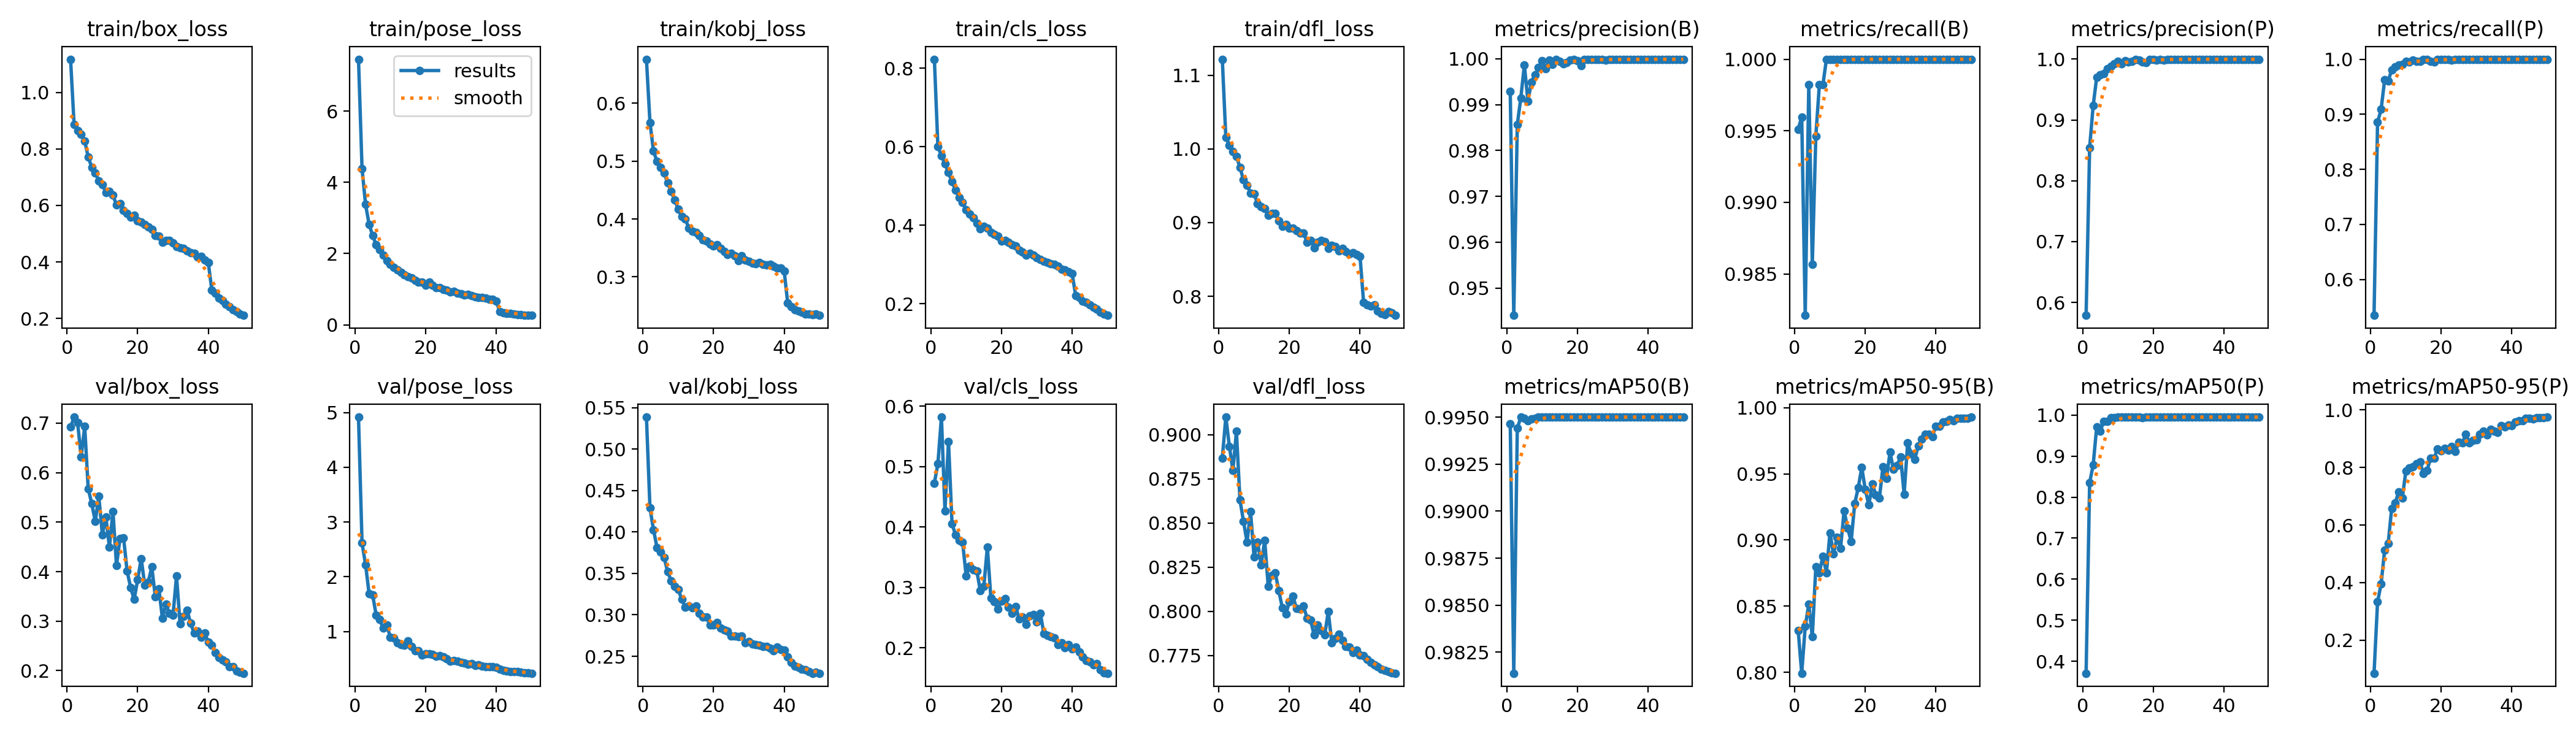

The data file committed next to this chart (first rows):
epoch, train/box_loss, train/pose_loss, train/kobj_loss, train/cls_loss, train/dfl_loss, metrics/precision(B), metrics/recall(B), metrics/mAP50(B), metrics/mAP50-95(B), metrics/precision(P), metrics/recall(P), metrics/mAP50(P), metrics/mAP50-95(P), val/box_loss, val/pose_loss, val/kobj_loss, val/cls_loss, val/dfl_loss, lr/pg0, lr/pg1, lr/pg2
1, 1.117, 7.456, 0.6762, 0.8232, 1.122, 0.9929, 0.9951, 0.9946, 0.8317, 0.5788, 0.5349, 0.371, 0.08513, 0.6919, 4.917, 0.5386, 0.4728, 0.8867, 0.000662, 0.000662, 0.000662
2, 0.8863, 4.389, 0.5668, 0.6008, 1.016, 0.944, 0.996, 0.9814, 0.7993, 0.8546, 0.8855, 0.835, 0.3334, 0.7123, 2.615, 0.429, 0.5049, 0.9099, 0.001302, 0.001302, 0.001302
3, 0.8652, 3.377, 0.5175, 0.5768, 1.004, 0.9857, 0.9821, 0.9944, 0.8347, 0.9235, 0.9088, 0.8785, 0.3949, 0.7008, 2.221, 0.4025, 0.582, 0.8934, 0.001916, 0.001916, 0.001916
4, 0.8515, 2.823, 0.4992, 0.5564, 0.9961, 0.9915, 0.9982, 0.995, 0.8514, 0.9704, 0.9624, 0.9711, 0.5125, 0.6323, 1.69, 0.3812, 0.4265, 0.8797, 0.001881, 0.001881, 0.001881
5, 0.8285, 2.504, 0.489, 0.5341, 0.9896, 0.9987, 0.9857, 0.995, 0.8269, 0.9738, 0.9606, 0.9606, 0.5363, 0.6934, 1.667, 0.3757, 0.5418, 0.9018, 0.001881, 0.001881, 0.001881
6, 0.7712, 2.247, 0.4791, 0.5107, 0.975, 0.9908, 0.9946, 0.9948, 0.8796, 0.9764, 0.9803, 0.9852, 0.6578, 0.5674, 1.301, 0.3694, 0.4052, 0.863, 0.001842, 0.001842, 0.001842
7, 0.7347, 2.113, 0.4629, 0.4893, 0.9577, 0.9949, 0.9982, 0.9949, 0.8752, 0.9839, 0.986, 0.985, 0.6774, 0.5374, 1.213, 0.3521, 0.3868, 0.851, 0.001802, 0.001802, 0.001802
8, 0.7159, 1.955, 0.4473, 0.4712, 0.9507, 0.9966, 0.9982, 0.9949, 0.8878, 0.9888, 0.9893, 0.9937, 0.7158, 0.5016, 1.06, 0.3412, 0.3777, 0.8392, 0.001762, 0.001762, 0.001762
9, 0.6872, 1.799, 0.4332, 0.4577, 0.94, 0.998, 1, 0.995, 0.8753, 0.9921, 0.9911, 0.9936, 0.6937, 0.5524, 1.121, 0.3346, 0.3745, 0.8563, 0.001723, 0.001723, 0.001723
10, 0.6733, 1.702, 0.4168, 0.4398, 0.9393, 0.9996, 1, 0.995, 0.9055, 0.996, 0.9964, 0.9947, 0.7866, 0.4749, 0.8961, 0.3306, 0.3191, 0.8309, 0.001683, 0.001683, 0.001683
11, 0.6466, 1.615, 0.4039, 0.4292, 0.9253, 0.9979, 1, 0.995, 0.8895, 0.9925, 0.9946, 0.9947, 0.7973, 0.5102, 0.8809, 0.3187, 0.3349, 0.8392, 0.001644, 0.001644, 0.001644
12, 0.6499, 1.54, 0.3996, 0.4198, 0.9218, 0.9997, 1, 0.995, 0.9019, 0.9979, 0.9982, 0.9947, 0.802, 0.4494, 0.7887, 0.3095, 0.3288, 0.8263, 0.001604, 0.001604, 0.001604
13, 0.637, 1.471, 0.3845, 0.4053, 0.9191, 0.9988, 1, 0.995, 0.8938, 0.9952, 0.9964, 0.9944, 0.814, 0.5217, 0.7597, 0.3105, 0.3275, 0.8401, 0.001564, 0.001564, 0.001564
14, 0.6011, 1.406, 0.3789, 0.3912, 0.9096, 0.9998, 1, 0.995, 0.9221, 0.9962, 0.9964, 0.995, 0.8186, 0.4124, 0.7478, 0.3084, 0.2951, 0.8142, 0.001525, 0.001525, 0.001525
15, 0.6061, 1.349, 0.3768, 0.3967, 0.9123, 0.9994, 1, 0.995, 0.9091, 0.9994, 1, 0.995, 0.779, 0.467, 0.8319, 0.3104, 0.3015, 0.8203, 0.001485, 0.001485, 0.001485
16, 0.5833, 1.322, 0.371, 0.3921, 0.9122, 0.9989, 1, 0.995, 0.8989, 0.9989, 1, 0.995, 0.7896, 0.4687, 0.7219, 0.302, 0.3665, 0.8218, 0.001446, 0.001446, 0.001446
17, 0.5717, 1.254, 0.3644, 0.3812, 0.902, 0.9991, 1, 0.995, 0.9274, 0.9955, 0.9964, 0.9937, 0.8316, 0.4016, 0.6508, 0.2972, 0.2825, 0.8116, 0.001406, 0.001406, 0.001406
18, 0.5595, 1.2, 0.3623, 0.377, 0.8947, 0.9997, 1, 0.995, 0.9395, 0.9943, 0.9946, 0.9948, 0.8322, 0.3681, 0.6498, 0.2971, 0.2768, 0.802, 0.001366, 0.001366, 0.001366
19, 0.5652, 1.194, 0.3569, 0.3723, 0.8972, 0.9998, 1, 0.995, 0.9548, 0.9998, 1, 0.995, 0.8651, 0.3438, 0.5696, 0.2875, 0.2643, 0.7984, 0.001327, 0.001327, 0.001327
20, 0.5467, 1.118, 0.3534, 0.3604, 0.8921, 0.9995, 1, 0.995, 0.9381, 0.9995, 1, 0.995, 0.858, 0.3838, 0.5866, 0.2877, 0.2771, 0.8056, 0.001287, 0.001287, 0.001287
21, 0.5422, 1.19, 0.3551, 0.3618, 0.8924, 0.9985, 1, 0.995, 0.9265, 0.9985, 1, 0.995, 0.8658, 0.4263, 0.5946, 0.2907, 0.281, 0.8086, 0.001248, 0.001248, 0.001248
22, 0.5337, 1.107, 0.3493, 0.357, 0.8894, 0.9999, 1, 0.995, 0.9423, 0.9999, 1, 0.995, 0.8608, 0.373, 0.5854, 0.2839, 0.2675, 0.8015, 0.001208, 0.001208, 0.001208
23, 0.5231, 1.048, 0.3441, 0.3509, 0.8854, 0.9998, 1, 0.995, 0.9339, 0.998, 0.9982, 0.995, 0.8722, 0.3793, 0.5456, 0.2815, 0.2574, 0.8012, 0.001168, 0.001168, 0.001168
24, 0.5152, 1.05, 0.3388, 0.3465, 0.886, 0.9999, 1, 0.995, 0.9316, 0.9999, 1, 0.995, 0.8558, 0.4095, 0.5556, 0.2805, 0.2685, 0.8029, 0.001129, 0.001129, 0.001129
25, 0.4938, 0.9951, 0.3404, 0.3361, 0.8731, 0.9999, 1, 0.995, 0.9552, 0.9999, 1, 0.995, 0.8873, 0.3491, 0.5314, 0.2741, 0.2483, 0.7962, 0.001089, 0.001089, 0.001089
26, 0.4916, 0.9742, 0.3363, 0.3323, 0.8761, 0.9999, 1, 0.995, 0.9467, 0.9999, 1, 0.995, 0.8851, 0.3653, 0.4974, 0.2747, 0.2512, 0.795, 0.00105, 0.00105, 0.00105
27, 0.4695, 0.9172, 0.3283, 0.3235, 0.8661, 0.9999, 1, 0.995, 0.9663, 0.9999, 1, 0.995, 0.9154, 0.3062, 0.4613, 0.2736, 0.2384, 0.7866, 0.00101, 0.00101, 0.00101
28, 0.4759, 0.9313, 0.336, 0.3286, 0.8734, 0.9997, 1, 0.995, 0.9533, 0.9997, 1, 0.995, 0.8854, 0.3341, 0.4703, 0.2741, 0.2529, 0.7923, 0.0009704, 0.0009704, 0.0009704
29, 0.4766, 0.8817, 0.3293, 0.3234, 0.8754, 0.9998, 1, 0.995, 0.9563, 0.9998, 1, 0.995, 0.8944, 0.3158, 0.4531, 0.2663, 0.2549, 0.7892, 0.0009308, 0.0009308, 0.0009308
30, 0.4676, 0.8691, 0.3269, 0.3174, 0.874, 0.9998, 1, 0.995, 0.9627, 0.9998, 1, 0.995, 0.897, 0.3117, 0.4347, 0.2681, 0.2429, 0.7868, 0.0008912, 0.0008912, 0.0008912
31, 0.4538, 0.8438, 0.3234, 0.3126, 0.8648, 0.9999, 1, 0.995, 0.9347, 0.9999, 1, 0.995, 0.9153, 0.3914, 0.4237, 0.2647, 0.2572, 0.7999, 0.0008516, 0.0008516, 0.0008516
32, 0.4501, 0.8518, 0.3226, 0.3082, 0.8687, 0.9999, 1, 0.995, 0.9735, 0.9999, 1, 0.995, 0.9257, 0.2948, 0.4048, 0.2641, 0.2235, 0.7823, 0.000812, 0.000812, 0.000812
33, 0.4487, 0.8124, 0.3248, 0.3054, 0.8673, 0.9998, 1, 0.995, 0.9652, 0.9998, 1, 0.995, 0.9133, 0.3093, 0.4129, 0.2634, 0.2201, 0.7845, 0.0007724, 0.0007724, 0.0007724
34, 0.4393, 0.7833, 0.3213, 0.302, 0.8619, 0.9999, 1, 0.995, 0.9608, 0.9999, 1, 0.995, 0.9333, 0.3224, 0.3806, 0.2616, 0.218, 0.7871, 0.0007328, 0.0007328, 0.0007328
35, 0.4319, 0.7748, 0.3208, 0.3004, 0.8646, 0.9998, 1, 0.995, 0.9712, 0.9998, 1, 0.995, 0.927, 0.2954, 0.3887, 0.262, 0.2168, 0.7836, 0.0006932, 0.0006932, 0.0006932
36, 0.4302, 0.7645, 0.3213, 0.2957, 0.861, 0.9999, 1, 0.995, 0.9761, 0.9999, 1, 0.995, 0.9219, 0.2756, 0.3704, 0.26, 0.2053, 0.7803, 0.0006536, 0.0006536, 0.0006536
37, 0.4183, 0.7548, 0.3186, 0.2876, 0.857, 0.9999, 1, 0.995, 0.9801, 0.9999, 1, 0.995, 0.9462, 0.2803, 0.3516, 0.257, 0.2087, 0.7797, 0.000614, 0.000614, 0.000614
38, 0.42, 0.7231, 0.3154, 0.2863, 0.8589, 0.9999, 1, 0.995, 0.9801, 0.9999, 1, 0.995, 0.942, 0.2678, 0.3566, 0.261, 0.2003, 0.7768, 0.0005744, 0.0005744, 0.0005744
39, 0.406, 0.7232, 0.3152, 0.2818, 0.8569, 0.9999, 1, 0.995, 0.9783, 0.9999, 1, 0.995, 0.9471, 0.2758, 0.3529, 0.2578, 0.2055, 0.778, 0.0005348, 0.0005348, 0.0005348
40, 0.3973, 0.6619, 0.3103, 0.2773, 0.8539, 0.9999, 1, 0.995, 0.986, 0.9999, 1, 0.995, 0.9462, 0.257, 0.3445, 0.2575, 0.1985, 0.7752, 0.0004952, 0.0004952, 0.0004952
41, 0.3, 0.3665, 0.2544, 0.2207, 0.7919, 0.9999, 1, 0.995, 0.986, 0.9999, 1, 0.995, 0.9584, 0.2515, 0.3151, 0.249, 0.2014, 0.7748, 0.0004556, 0.0004556, 0.0004556
42, 0.29, 0.341, 0.2483, 0.2162, 0.7886, 0.9999, 1, 0.995, 0.9892, 0.9999, 1, 0.995, 0.9627, 0.2363, 0.2922, 0.2428, 0.1932, 0.773, 0.000416, 0.000416, 0.000416
43, 0.2724, 0.319, 0.2434, 0.207, 0.7869, 0.9999, 1, 0.995, 0.9898, 0.9999, 1, 0.995, 0.9619, 0.227, 0.2762, 0.2378, 0.1854, 0.771, 0.0003764, 0.0003764, 0.0003764
44, 0.2637, 0.3119, 0.2408, 0.204, 0.7885, 0.9999, 1, 0.995, 0.9912, 0.9999, 1, 0.995, 0.971, 0.2218, 0.2712, 0.237, 0.1792, 0.7699, 0.0003368, 0.0003368, 0.0003368
45, 0.25, 0.299, 0.2393, 0.1975, 0.7803, 0.9999, 1, 0.995, 0.9901, 0.9999, 1, 0.995, 0.9698, 0.2183, 0.2683, 0.2346, 0.1767, 0.7687, 0.0002972, 0.0002972, 0.0002972
46, 0.2421, 0.2848, 0.2359, 0.1907, 0.7767, 0.9999, 1, 0.995, 0.992, 0.9999, 1, 0.995, 0.9686, 0.2079, 0.2611, 0.2338, 0.1716, 0.7674, 0.0002576, 0.0002576, 0.0002576
47, 0.2312, 0.2775, 0.2355, 0.1863, 0.7751, 0.9999, 1, 0.995, 0.992, 0.9999, 1, 0.995, 0.9732, 0.2081, 0.2537, 0.2318, 0.1738, 0.7667, 0.000218, 0.000218, 0.000218
48, 0.2251, 0.2745, 0.235, 0.1791, 0.7793, 0.9999, 1, 0.995, 0.9919, 0.9999, 1, 0.995, 0.9734, 0.1995, 0.2458, 0.2295, 0.1635, 0.766, 0.0001784, 0.0001784, 0.0001784
49, 0.2162, 0.2662, 0.2357, 0.1737, 0.7776, 0.9999, 1, 0.995, 0.9921, 0.9999, 1, 0.995, 0.9731, 0.1969, 0.2488, 0.2304, 0.1587, 0.7651, 0.0001388, 0.0001388, 0.0001388
50, 0.2111, 0.2642, 0.2334, 0.1703, 0.7741, 0.9999, 1, 0.995, 0.9929, 0.9999, 1, 0.995, 0.9749, 0.1948, 0.2361, 0.2296, 0.1578, 0.765, 9.92e-05, 9.92e-05, 9.92e-05
